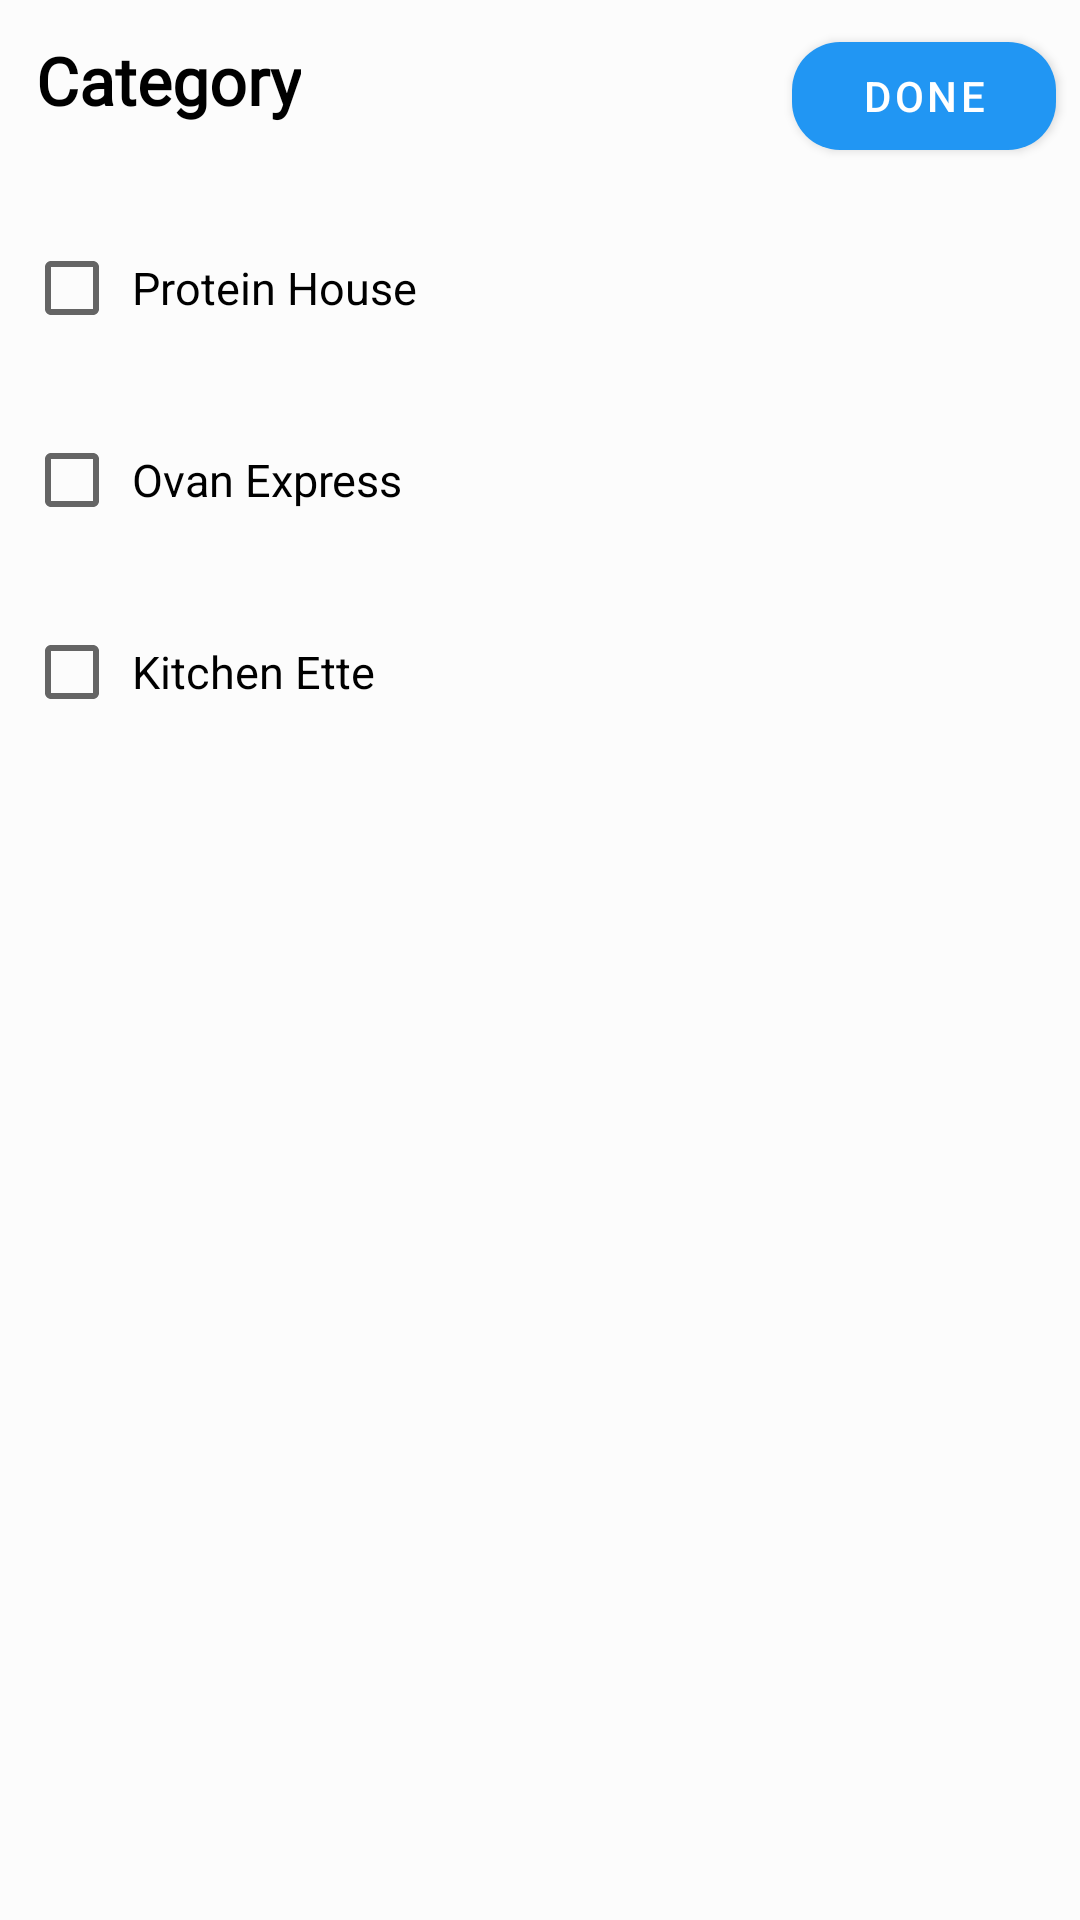

Here is an Android app screen rendered from its layout file. Give the layout XML and the strings, colors and styles it references.
<!-- AndroidManifest.xml: application theme AppTheme -->
<!-- res/layout/category_bottom_sheet.xml -->
<?xml version="1.0" encoding="utf-8"?>
<LinearLayout xmlns:android="http://schemas.android.com/apk/res/android"
    xmlns:app="http://schemas.android.com/apk/res-auto"
    android:orientation="vertical"
    android:background="?attr/backgroundcolor"
    android:layout_width="match_parent"
    android:layout_height="match_parent">

    <RelativeLayout
        android:layout_width="match_parent"
        android:layout_height="wrap_content">

        <TextView
            android:layout_width="wrap_content"
            android:layout_height="wrap_content"
            android:text="Category"
            android:textColor="?attr/textcolor"
            android:textSize="22sp"
            android:textStyle="bold"
            android:fontFamily="@font/open_sans_semibold"
            android:layout_margin="@dimen/margin"
            android:padding="@dimen/padding"/>

            <com.google.android.material.button.MaterialButton
                android:layout_width="wrap_content"
                android:layout_height="wrap_content"
                android:text="Done"
                android:id="@+id/done_button"
                android:layout_alignParentRight="true"
                android:layout_margin="@dimen/margin"
                android:padding="@dimen/padding"
                app:cornerRadius="16dp"/>

    </RelativeLayout>


    <androidx.appcompat.widget.AppCompatCheckBox
        android:layout_width="wrap_content"
        android:layout_height="wrap_content"
        android:text="Protein House"
        android:textSize="15sp"
        android:textColor="?attr/textcolor"
        android:layout_margin="@dimen/margin"
        android:padding="@dimen/padding"/>

    <androidx.appcompat.widget.AppCompatCheckBox
        android:layout_width="wrap_content"
        android:layout_height="wrap_content"
        android:text="Ovan Express"
        android:textColor="?attr/textcolor"
        android:textSize="15sp"
        android:layout_margin="@dimen/margin"
        android:padding="@dimen/padding"
        />

    <androidx.appcompat.widget.AppCompatCheckBox
        android:layout_width="wrap_content"
        android:layout_height="wrap_content"
        android:text="Kitchen Ette"
        android:textColor="?attr/textcolor"
        android:textSize="15sp"
        android:layout_margin="@dimen/margin"
        android:padding="@dimen/padding"/>



</LinearLayout>
<!-- resources referenced by this layout -->
<resources>
  <dimen name="margin">8dp</dimen>
  <dimen name="padding">4dp</dimen>
  <style name="AppTheme" parent="Theme.MaterialComponents.Light.NoActionBar">
          
          <item name="colorPrimary">#2196F3</item>
          <item name="colorPrimaryDark">#1976D2</item>
          <item name="colorAccent">#DD2C7C</item>
          <item name="backgroundcolor">#fcfcfc</item>
          <item name="cardbackground">#ffffff</item>
          <item name="othertextcolor">#494646</item>
          <item name="textcolor">#000000</item>
          <item name="tintcolor">#000000</item>
          <item name="buttoncolor">#2196F3</item>
  
          <item name="android:windowAnimationStyle">@style/WindowAnimationTransition</item>
      </style>
  <style name="WindowAnimationTransition">
  
          <item name="android:windowEnterAnimation">@android:anim/fade_in</item>
          <item name="android:windowExitAnimation">@android:anim/fade_out</item>
      </style>
</resources>
